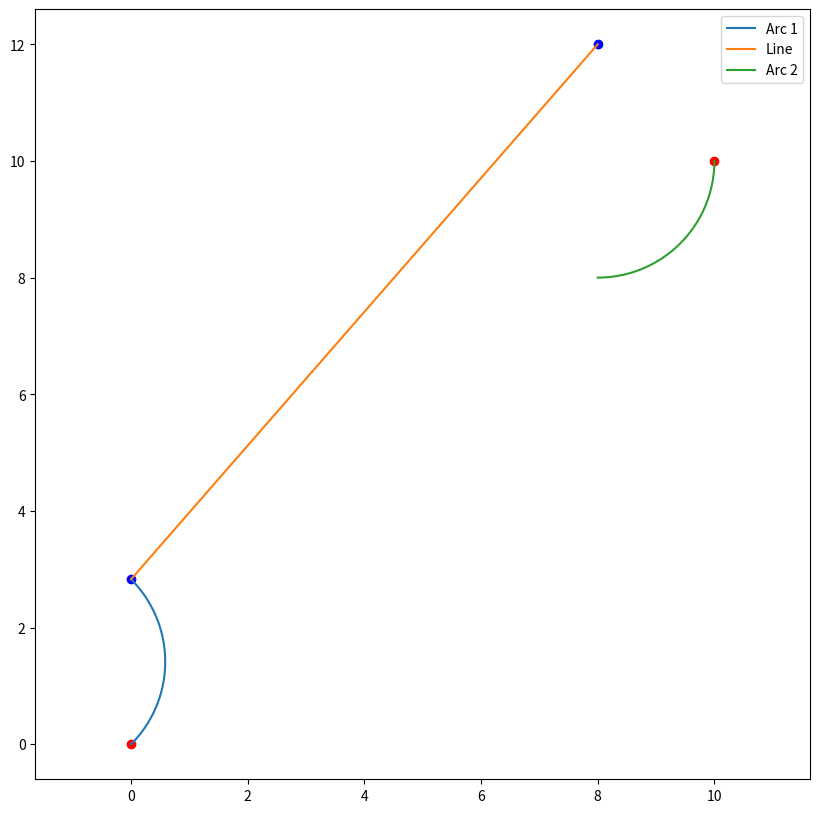

The matplotlib source for this figure:
import numpy as np
import matplotlib.pyplot as plt

def compute_arc_points(center, radius, start_angle, end_angle, num_points=100):
    angles = np.linspace(start_angle, end_angle, num_points)
    x = center[0] + radius * np.cos(angles)
    y = center[1] + radius * np.sin(angles)
    return x, y

def plot_path(x1, y1, theta_A, x2, y2, theta_B, R):
    # 计算圆心
    cx1 = x1 + R * np.cos(theta_A + np.pi/2)
    cy1 = y1 + R * np.sin(theta_A + np.pi/2)
    
    cx2 = x2 + R * np.cos(theta_B + np.pi/2)
    cy2 = y2 + R * np.sin(theta_B + np.pi/2)

    # 计算切点
    p1x = cx1 + R * np.cos(theta_A)
    p1y = cy1 + R * np.sin(theta_A)
    
    p2x = cx2 + R * np.cos(theta_B)
    p2y = cy2 + R * np.sin(theta_B)

    # 计算圆弧1
    arc1_x, arc1_y = compute_arc_points((cx1, cy1), R, theta_A - np.pi/2, theta_A, num_points=50)
    
    # 计算直线段
    line_x = np.linspace(p1x, p2x, 100)
    line_y = np.linspace(p1y, p2y, 100)

    # 计算圆弧2
    arc2_x, arc2_y = compute_arc_points((cx2, cy2), R, theta_B - np.pi, theta_B - np.pi/2, num_points=50)

    # 绘制轨迹
    plt.figure(figsize=(10, 10))
    plt.plot(arc1_x, arc1_y, label='Arc 1')
    plt.plot(line_x, line_y, label='Line')
    plt.plot(arc2_x, arc2_y, label='Arc 2')
    plt.scatter([x1, x2], [y1, y2], color='red') # A点和B点
    plt.scatter([p1x, p2x], [p1y, p2y], color='blue') # 切点
    plt.axis('equal')
    plt.legend()
    plt.show()

# 示例参数
x1, y1 = 0, 0
theta_A = np.pi / 4  # 45度
x2, y2 = 10, 10
theta_B = np.pi / 2  # 90度
R = 2

plot_path(x1, y1, theta_A, x2, y2, theta_B, R)
